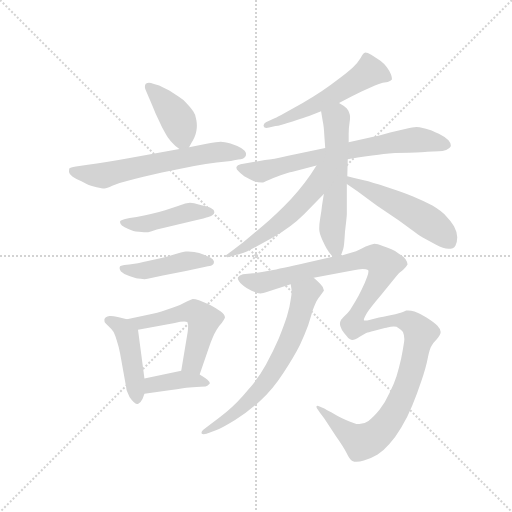
t = 0.00 s
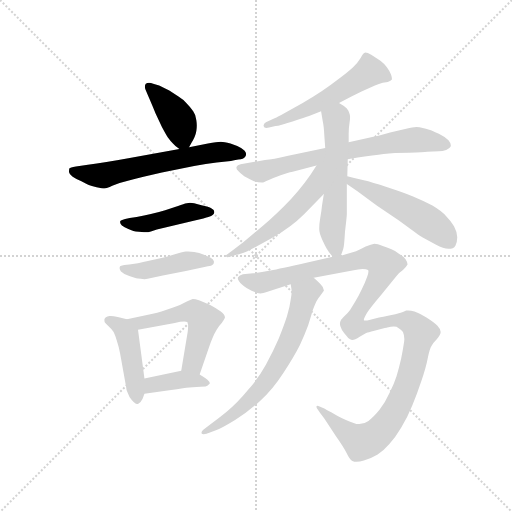
t = 2.03 s
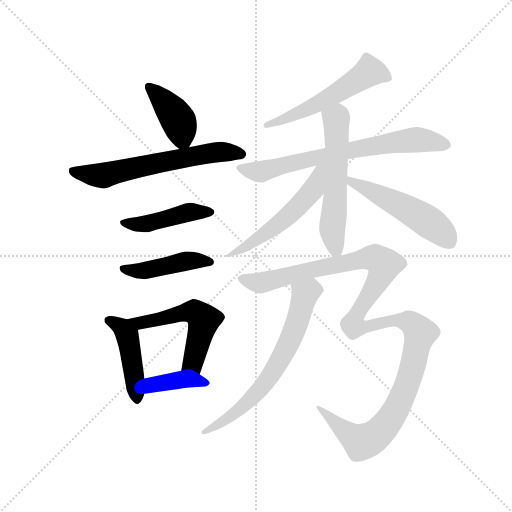
t = 4.07 s
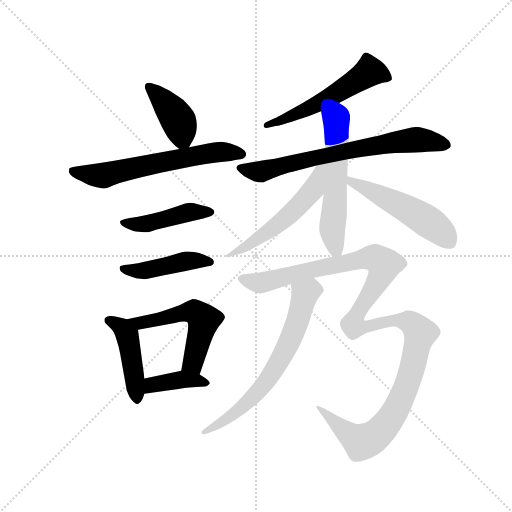
t = 6.10 s
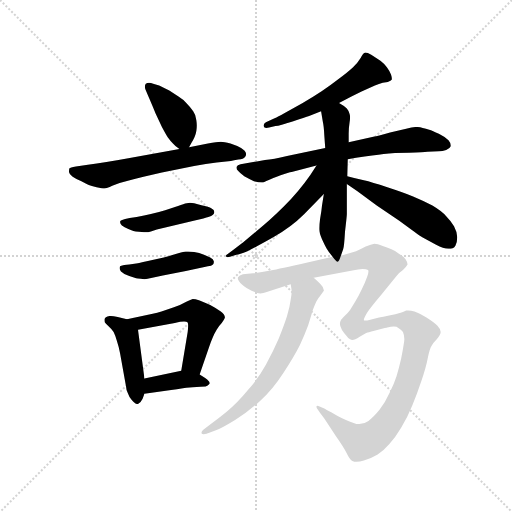
t = 8.13 s
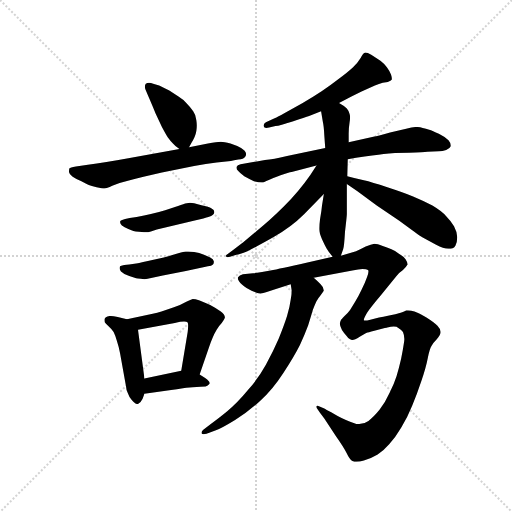
t = 10.17 s

The animated SVG that drew these frames (rendered in a browser with its animation timeline set to each time). Animation: 14 CSS @keyframes rules; one cycle of 10.17 s.

<svg version="1.1" viewBox="0 0 1024 1024" xmlns="http://www.w3.org/2000/svg">
  <g stroke="lightgray" stroke-dasharray="1,1" stroke-width="1" transform="scale(4, 4)">
    <line x1="0" y1="0" x2="256" y2="256"></line>
    <line x1="256" y1="0" x2="0" y2="256"></line>
    <line x1="128" y1="0" x2="128" y2="256"></line>
    <line x1="0" y1="128" x2="256" y2="128"></line>
  </g>
  <g transform="scale(0.92, -0.92) translate(60, -850)">
    <style type="text/css">
      
        @keyframes keyframes0 {
          from {
            stroke: blue;
            stroke-dashoffset: 407;
            stroke-width: 128;
          }
          57% {
            animation-timing-function: step-end;
            stroke: blue;
            stroke-dashoffset: 0;
            stroke-width: 128;
          }
          to {
            stroke: black;
            stroke-width: 1024;
          }
        }
        #make-me-a-hanzi-animation-0 {
          animation: keyframes0 0.5812174479166666s both;
          animation-delay: 0s;
          animation-timing-function: linear;
        }
      
        @keyframes keyframes1 {
          from {
            stroke: blue;
            stroke-dashoffset: 629;
            stroke-width: 128;
          }
          67% {
            animation-timing-function: step-end;
            stroke: blue;
            stroke-dashoffset: 0;
            stroke-width: 128;
          }
          to {
            stroke: black;
            stroke-width: 1024;
          }
        }
        #make-me-a-hanzi-animation-1 {
          animation: keyframes1 0.7618815104166666s both;
          animation-delay: 0.5812174479166666s;
          animation-timing-function: linear;
        }
      
        @keyframes keyframes2 {
          from {
            stroke: blue;
            stroke-dashoffset: 450;
            stroke-width: 128;
          }
          59% {
            animation-timing-function: step-end;
            stroke: blue;
            stroke-dashoffset: 0;
            stroke-width: 128;
          }
          to {
            stroke: black;
            stroke-width: 1024;
          }
        }
        #make-me-a-hanzi-animation-2 {
          animation: keyframes2 0.6162109375s both;
          animation-delay: 1.3430989583333333s;
          animation-timing-function: linear;
        }
      
        @keyframes keyframes3 {
          from {
            stroke: blue;
            stroke-dashoffset: 448;
            stroke-width: 128;
          }
          59% {
            animation-timing-function: step-end;
            stroke: blue;
            stroke-dashoffset: 0;
            stroke-width: 128;
          }
          to {
            stroke: black;
            stroke-width: 1024;
          }
        }
        #make-me-a-hanzi-animation-3 {
          animation: keyframes3 0.6145833333333334s both;
          animation-delay: 1.9593098958333333s;
          animation-timing-function: linear;
        }
      
        @keyframes keyframes4 {
          from {
            stroke: blue;
            stroke-dashoffset: 450;
            stroke-width: 128;
          }
          59% {
            animation-timing-function: step-end;
            stroke: blue;
            stroke-dashoffset: 0;
            stroke-width: 128;
          }
          to {
            stroke: black;
            stroke-width: 1024;
          }
        }
        #make-me-a-hanzi-animation-4 {
          animation: keyframes4 0.6162109375s both;
          animation-delay: 2.5738932291666665s;
          animation-timing-function: linear;
        }
      
        @keyframes keyframes5 {
          from {
            stroke: blue;
            stroke-dashoffset: 544;
            stroke-width: 128;
          }
          64% {
            animation-timing-function: step-end;
            stroke: blue;
            stroke-dashoffset: 0;
            stroke-width: 128;
          }
          to {
            stroke: black;
            stroke-width: 1024;
          }
        }
        #make-me-a-hanzi-animation-5 {
          animation: keyframes5 0.6927083333333334s both;
          animation-delay: 3.1901041666666665s;
          animation-timing-function: linear;
        }
      
        @keyframes keyframes6 {
          from {
            stroke: blue;
            stroke-dashoffset: 392;
            stroke-width: 128;
          }
          56% {
            animation-timing-function: step-end;
            stroke: blue;
            stroke-dashoffset: 0;
            stroke-width: 128;
          }
          to {
            stroke: black;
            stroke-width: 1024;
          }
        }
        #make-me-a-hanzi-animation-6 {
          animation: keyframes6 0.5690104166666666s both;
          animation-delay: 3.8828125s;
          animation-timing-function: linear;
        }
      
        @keyframes keyframes7 {
          from {
            stroke: blue;
            stroke-dashoffset: 557;
            stroke-width: 128;
          }
          64% {
            animation-timing-function: step-end;
            stroke: blue;
            stroke-dashoffset: 0;
            stroke-width: 128;
          }
          to {
            stroke: black;
            stroke-width: 1024;
          }
        }
        #make-me-a-hanzi-animation-7 {
          animation: keyframes7 0.7032877604166666s both;
          animation-delay: 4.451822916666667s;
          animation-timing-function: linear;
        }
      
        @keyframes keyframes8 {
          from {
            stroke: blue;
            stroke-dashoffset: 716;
            stroke-width: 128;
          }
          70% {
            animation-timing-function: step-end;
            stroke: blue;
            stroke-dashoffset: 0;
            stroke-width: 128;
          }
          to {
            stroke: black;
            stroke-width: 1024;
          }
        }
        #make-me-a-hanzi-animation-8 {
          animation: keyframes8 0.8326822916666666s both;
          animation-delay: 5.155110677083334s;
          animation-timing-function: linear;
        }
      
        @keyframes keyframes9 {
          from {
            stroke: blue;
            stroke-dashoffset: 572;
            stroke-width: 128;
          }
          65% {
            animation-timing-function: step-end;
            stroke: blue;
            stroke-dashoffset: 0;
            stroke-width: 128;
          }
          to {
            stroke: black;
            stroke-width: 1024;
          }
        }
        #make-me-a-hanzi-animation-9 {
          animation: keyframes9 0.7154947916666666s both;
          animation-delay: 5.987792968750001s;
          animation-timing-function: linear;
        }
      
        @keyframes keyframes10 {
          from {
            stroke: blue;
            stroke-dashoffset: 547;
            stroke-width: 128;
          }
          64% {
            animation-timing-function: step-end;
            stroke: blue;
            stroke-dashoffset: 0;
            stroke-width: 128;
          }
          to {
            stroke: black;
            stroke-width: 1024;
          }
        }
        #make-me-a-hanzi-animation-10 {
          animation: keyframes10 0.6951497395833334s both;
          animation-delay: 6.703287760416668s;
          animation-timing-function: linear;
        }
      
        @keyframes keyframes11 {
          from {
            stroke: blue;
            stroke-dashoffset: 516;
            stroke-width: 128;
          }
          63% {
            animation-timing-function: step-end;
            stroke: blue;
            stroke-dashoffset: 0;
            stroke-width: 128;
          }
          to {
            stroke: black;
            stroke-width: 1024;
          }
        }
        #make-me-a-hanzi-animation-11 {
          animation: keyframes11 0.669921875s both;
          animation-delay: 7.398437500000001s;
          animation-timing-function: linear;
        }
      
        @keyframes keyframes12 {
          from {
            stroke: blue;
            stroke-dashoffset: 676;
            stroke-width: 128;
          }
          69% {
            animation-timing-function: step-end;
            stroke: blue;
            stroke-dashoffset: 0;
            stroke-width: 128;
          }
          to {
            stroke: black;
            stroke-width: 1024;
          }
        }
        #make-me-a-hanzi-animation-12 {
          animation: keyframes12 0.8001302083333334s both;
          animation-delay: 8.068359375s;
          animation-timing-function: linear;
        }
      
        @keyframes keyframes13 {
          from {
            stroke: blue;
            stroke-dashoffset: 1287;
            stroke-width: 128;
          }
          81% {
            animation-timing-function: step-end;
            stroke: blue;
            stroke-dashoffset: 0;
            stroke-width: 128;
          }
          to {
            stroke: black;
            stroke-width: 1024;
          }
        }
        #make-me-a-hanzi-animation-13 {
          animation: keyframes13 1.29736328125s both;
          animation-delay: 8.868489583333334s;
          animation-timing-function: linear;
        }
      
    </style>
    
      <path d="M 351 530 L 356 539 Q 360 545 363 552 Q 366 560 367 566 Q 368 571 368 577 Q 368 582 367 588 Q 366 600 360 608 Q 354 617 346 625 Q 338 634 328 640 L 308 653 L 286 664 L 273 668 Q 268 670 264 670 Q 260 670 257 668 Q 255 666 255 662 Q 255 659 256 656 L 262 642 Q 272 619 278 604 L 292 574 Q 300 559 305 551 Q 310 544 316 538 Q 321 532 330 526 C 343 516 343 516 351 530 Z" fill="lightgray"></path>
    
      <path d="M 330 526 L 219 506 Q 168 497 131 492 L 105 488 Q 92 486 91 484 Q 90 482 90 477 Q 90 472 98 466 Q 107 460 117 456 Q 128 450 133 448 Q 138 446 150 443 Q 162 440 167 440 Q 172 440 184 446 Q 196 452 214 456 Q 231 461 252 466 L 292 475 L 362 489 Q 388 494 411 497 L 442 500 Q 448 501 458 503 Q 470 504 472 508 Q 475 510 475 516 Q 474 522 464 528 Q 454 534 441 538 Q 427 542 420 542 Q 412 542 392 538 L 351 530 L 330 526 Z" fill="lightgray"></path>
    
      <path d="M 222 376 L 212 374 Q 204 372 202 370 Q 201 369 201 367 Q 201 364 205 360 Q 210 356 219 352 Q 227 349 230 348 Q 234 347 242 346 Q 249 345 253 345 L 256 345 Q 262 345 268 347 L 281 351 L 361 370 Q 387 376 393 378 Q 400 380 403 383 Q 406 386 406 389 Q 406 394 400 397 Q 394 401 378 404 L 362 408 Q 357 409 353 409 Q 349 409 346 408 Q 340 407 327 402 L 299 393 Q 283 388 268 385 Q 254 382 237 378 L 222 376 Z" fill="lightgray"></path>
    
      <path d="M 221 275 L 210 274 Q 202 272 201 271 Q 200 269 200 267 Q 200 264 203 260 Q 209 254 221 250 L 236 245 Q 239 244 246 244 Q 250 243 254 243 Q 258 243 261 244 L 294 251 L 344 261 L 392 271 Q 400 272 403 275 Q 405 277 405 280 L 405 282 Q 404 286 397 290 Q 390 294 382 297 Q 374 300 362 302 Q 354 303 349 303 L 344 303 Q 338 302 322 298 Q 307 293 296 290 L 259 282 Q 242 278 236 277 L 221 275 Z" fill="lightgray"></path>
    
      <path d="M 216 156 L 196 161 Q 186 163 181 163 L 178 163 Q 168 161 167 156 L 167 153 Q 167 151 168 149 Q 170 146 176 141 Q 182 136 187 128 Q 191 120 194 109 Q 198 97 201 82 L 214 10 Q 214 4 218 -5 Q 221 -14 226 -19 Q 233 -28 238 -28 L 240 -28 Q 246 -26 250 -17 L 254 -6 L 254 27 L 240 133 C 238 151 238 151 216 156 Z" fill="lightgray"></path>
    
      <path d="M 374 36 L 394 94 Q 398 106 402 115 Q 406 125 411 133 Q 416 142 422 148 Q 428 156 429 159 L 429 160 Q 429 167 420 173 Q 410 180 397 187 Q 384 193 374 197 Q 364 200 359 200 Q 355 199 345 194 Q 335 188 318 182 L 291 173 Q 282 170 272 168 L 216 156 C 187 150 211 127 240 133 L 320 148 Q 333 151 340 151 Q 346 151 348 149 Q 349 148 349 142 Q 349 137 348 128 L 334 44 C 329 14 364 8 374 36 Z" fill="lightgray"></path>
    
      <path d="M 254 -6 L 312 2 Q 340 6 345 7 Q 350 8 359 8 Q 368 9 376 9 Q 383 10 387 10 Q 392 11 395 15 Q 396 16 396 17 Q 396 21 386 28 L 374 36 C 355 49 355 49 334 44 L 254 27 C 225 21 224 -10 254 -6 Z" fill="lightgray"></path>
    
      <path d="M 677 626 L 704 640 L 726 651 L 755 664 Q 764 668 772 670 L 783 672 Q 790 674 792 677 L 792 679 Q 792 682 790 688 Q 787 696 781 704 Q 775 712 767 718 L 747 731 Q 739 736 734 736 Q 733 736 732 735 Q 729 734 724 724 Q 718 714 707 703 Q 695 692 676 678 Q 658 664 640 652 Q 622 640 598 626 L 558 604 Q 544 596 537 593 L 518 584 Q 513 581 513 577 L 513 576 Q 514 572 519 572 Q 522 572 525 573 L 539 576 Q 548 577 576 586 Q 604 595 612 598 L 638 608 L 677 626 Z" fill="lightgray"></path>
    
      <path d="M 647 528 L 564 511 Q 534 504 516 502 L 463 493 Q 456 492 454 487 L 454 485 Q 454 482 458 478 Q 462 473 471 467 Q 480 462 492 456 Q 502 453 509 453 L 512 453 Q 514 454 523 458 Q 532 462 550 469 Q 568 475 574 476 L 628 490 L 696 504 L 714 507 Q 754 512 774 515 Q 796 518 829 518 Q 862 519 869 520 L 894 521 Q 902 521 910 524 Q 919 528 920 532 L 920 534 Q 920 539 915 545 Q 908 552 894 559 Q 880 566 873 568 Q 866 571 859 572 Q 852 574 845 574 Q 838 574 823 570 L 788 562 Q 758 554 754 553 L 698 541 L 647 528 Z" fill="lightgray"></path>
    
      <path d="M 638 608 L 642 584 Q 644 576 645 556 L 647 528 L 644 428 L 640 403 Q 639 391 636 375 Q 634 362 634 355 L 634 351 Q 634 344 640 330 Q 646 317 650 310 Q 654 303 663 292 C 675 277 675 277 681 294 L 686 308 Q 688 312 690 346 Q 694 380 694 384 L 694 450 L 695 467 L 696 504 L 698 541 L 698 560 Q 698 571 700 584 Q 701 590 701 595 Q 701 599 700 602 Q 699 608 694 614 Q 688 620 677 626 C 651 642 633 638 638 608 Z" fill="lightgray"></path>
    
      <path d="M 628 490 L 615 470 Q 590 434 558 402 Q 526 370 498 348 Q 471 324 446 306 L 435 298 Q 431 296 431 294 Q 431 293 432 292 Q 433 291 435 291 Q 437 291 440 292 L 454 296 Q 460 297 478 304 Q 495 312 534 334 Q 573 356 601 384 L 644 428 C 708 494 644 515 628 490 Z" fill="lightgray"></path>
    
      <path d="M 694 450 L 717 434 L 759 403 L 808 370 Q 850 339 858 334 L 888 318 Q 904 310 915 309 Q 926 309 930 316 Q 934 323 934 334 Q 934 345 927 358 Q 920 370 910 380 Q 900 391 880 403 Q 860 414 838 423 Q 816 432 782 443 Q 748 454 731 458 Q 714 462 695 467 C 666 475 669 467 694 450 Z" fill="lightgray"></path>
    
      <path d="M 572 232 L 574 219 L 574 216 Q 574 210 572 199 Q 570 183 564 163 Q 558 144 546 114 Q 534 86 518 57 Q 502 28 479 2 Q 456 -26 434 -44 Q 412 -62 399 -71 L 382 -84 Q 378 -87 378 -91 L 378 -92 Q 379 -94 383 -94 Q 385 -94 389 -93 L 408 -86 Q 420 -82 451 -63 Q 482 -44 507 -20 Q 532 2 556 39 Q 580 76 592 100 Q 603 124 610 143 Q 616 162 620 176 Q 625 189 628 195 Q 632 202 637 208 L 644 218 L 644 219 Q 644 225 637 232 Q 629 240 622 246 C 600 266 568 262 572 232 Z" fill="lightgray"></path>
    
      <path d="M 663 292 L 606 279 Q 548 266 528 262 Q 508 258 490 256 L 468 254 Q 460 252 458 248 Q 457 247 457 245 Q 457 242 460 238 Q 464 232 476 224 Q 489 217 494 215 Q 498 212 506 212 Q 512 212 520 215 Q 528 218 550 225 L 572 232 L 622 246 L 706 262 Q 720 264 728 265 Q 737 265 740 263 Q 741 262 741 260 Q 741 256 738 248 Q 733 234 726 220 Q 719 205 712 194 L 701 176 Q 696 169 689 163 Q 682 156 681 154 Q 679 150 679 147 Q 679 144 680 141 Q 682 134 688 126 Q 694 119 697 115 Q 701 112 705 111 L 706 111 Q 711 111 722 118 Q 734 125 739 127 Q 744 128 762 133 Q 781 138 782 138 Q 790 140 796 140 Q 803 140 806 137 Q 814 132 816 128 Q 819 121 819 113 Q 819 109 818 104 Q 816 90 812 70 Q 807 48 802 32 Q 797 16 787 -4 Q 777 -26 765 -41 Q 752 -57 741 -65 Q 731 -72 721 -72 L 719 -72 Q 712 -72 692 -63 Q 672 -54 660 -46 Q 648 -40 645 -38 L 636 -34 Q 631 -32 630 -32 Q 628 -32 628 -33 L 628 -34 Q 628 -37 630 -39 L 636 -48 L 645 -60 L 670 -98 Q 687 -122 694 -136 Q 700 -149 706 -152 Q 710 -154 715 -154 Q 722 -154 731 -151 Q 748 -146 761 -138 Q 774 -130 786 -116 Q 799 -102 812 -80 Q 826 -57 836 -32 Q 846 -8 856 22 Q 866 51 870 72 Q 874 92 878 98 Q 881 104 889 112 Q 898 122 898 128 Q 898 135 891 142 Q 883 150 867 160 Q 851 170 841 173 Q 834 175 827 175 L 823 175 Q 822 174 811 170 Q 800 166 786 164 Q 772 161 764 160 L 745 155 Q 737 153 734 153 Q 731 153 731 154 L 731 155 Q 731 158 738 170 Q 746 182 768 208 L 802 250 Q 806 256 816 263 Q 824 271 826 275 Q 826 280 822 286 Q 818 292 808 298 Q 798 305 791 308 Q 784 311 772 315 Q 760 320 754 320 Q 747 319 735 314 Q 724 308 714 304 L 681 294 L 663 292 Z" fill="lightgray"></path>
    
    
      <clipPath id="make-me-a-hanzi-clip-0">
        <path d="M 351 530 L 356 539 Q 360 545 363 552 Q 366 560 367 566 Q 368 571 368 577 Q 368 582 367 588 Q 366 600 360 608 Q 354 617 346 625 Q 338 634 328 640 L 308 653 L 286 664 L 273 668 Q 268 670 264 670 Q 260 670 257 668 Q 255 666 255 662 Q 255 659 256 656 L 262 642 Q 272 619 278 604 L 292 574 Q 300 559 305 551 Q 310 544 316 538 Q 321 532 330 526 C 343 516 343 516 351 530 Z"></path>
      </clipPath>
      <path clip-path="url(#make-me-a-hanzi-clip-0)" d="M 262 663 L 327 590 L 336 551 L 344 540" fill="none" id="make-me-a-hanzi-animation-0" stroke-dasharray="279 558" stroke-linecap="round"></path>
    
      <clipPath id="make-me-a-hanzi-clip-1">
        <path d="M 330 526 L 219 506 Q 168 497 131 492 L 105 488 Q 92 486 91 484 Q 90 482 90 477 Q 90 472 98 466 Q 107 460 117 456 Q 128 450 133 448 Q 138 446 150 443 Q 162 440 167 440 Q 172 440 184 446 Q 196 452 214 456 Q 231 461 252 466 L 292 475 L 362 489 Q 388 494 411 497 L 442 500 Q 448 501 458 503 Q 470 504 472 508 Q 475 510 475 516 Q 474 522 464 528 Q 454 534 441 538 Q 427 542 420 542 Q 412 542 392 538 L 351 530 L 330 526 Z"></path>
      </clipPath>
      <path clip-path="url(#make-me-a-hanzi-clip-1)" d="M 100 479 L 161 468 L 389 516 L 430 520 L 466 515" fill="none" id="make-me-a-hanzi-animation-1" stroke-dasharray="501 1002" stroke-linecap="round"></path>
    
      <clipPath id="make-me-a-hanzi-clip-2">
        <path d="M 222 376 L 212 374 Q 204 372 202 370 Q 201 369 201 367 Q 201 364 205 360 Q 210 356 219 352 Q 227 349 230 348 Q 234 347 242 346 Q 249 345 253 345 L 256 345 Q 262 345 268 347 L 281 351 L 361 370 Q 387 376 393 378 Q 400 380 403 383 Q 406 386 406 389 Q 406 394 400 397 Q 394 401 378 404 L 362 408 Q 357 409 353 409 Q 349 409 346 408 Q 340 407 327 402 L 299 393 Q 283 388 268 385 Q 254 382 237 378 L 222 376 Z"></path>
      </clipPath>
      <path clip-path="url(#make-me-a-hanzi-clip-2)" d="M 208 366 L 255 363 L 352 389 L 398 389" fill="none" id="make-me-a-hanzi-animation-2" stroke-dasharray="322 644" stroke-linecap="round"></path>
    
      <clipPath id="make-me-a-hanzi-clip-3">
        <path d="M 221 275 L 210 274 Q 202 272 201 271 Q 200 269 200 267 Q 200 264 203 260 Q 209 254 221 250 L 236 245 Q 239 244 246 244 Q 250 243 254 243 Q 258 243 261 244 L 294 251 L 344 261 L 392 271 Q 400 272 403 275 Q 405 277 405 280 L 405 282 Q 404 286 397 290 Q 390 294 382 297 Q 374 300 362 302 Q 354 303 349 303 L 344 303 Q 338 302 322 298 Q 307 293 296 290 L 259 282 Q 242 278 236 277 L 221 275 Z"></path>
      </clipPath>
      <path clip-path="url(#make-me-a-hanzi-clip-3)" d="M 207 267 L 243 261 L 354 284 L 396 281" fill="none" id="make-me-a-hanzi-animation-3" stroke-dasharray="320 640" stroke-linecap="round"></path>
    
      <clipPath id="make-me-a-hanzi-clip-4">
        <path d="M 216 156 L 196 161 Q 186 163 181 163 L 178 163 Q 168 161 167 156 L 167 153 Q 167 151 168 149 Q 170 146 176 141 Q 182 136 187 128 Q 191 120 194 109 Q 198 97 201 82 L 214 10 Q 214 4 218 -5 Q 221 -14 226 -19 Q 233 -28 238 -28 L 240 -28 Q 246 -26 250 -17 L 254 -6 L 254 27 L 240 133 C 238 151 238 151 216 156 Z"></path>
      </clipPath>
      <path clip-path="url(#make-me-a-hanzi-clip-4)" d="M 176 155 L 206 137 L 217 120 L 239 -17" fill="none" id="make-me-a-hanzi-animation-4" stroke-dasharray="322 644" stroke-linecap="round"></path>
    
      <clipPath id="make-me-a-hanzi-clip-5">
        <path d="M 374 36 L 394 94 Q 398 106 402 115 Q 406 125 411 133 Q 416 142 422 148 Q 428 156 429 159 L 429 160 Q 429 167 420 173 Q 410 180 397 187 Q 384 193 374 197 Q 364 200 359 200 Q 355 199 345 194 Q 335 188 318 182 L 291 173 Q 282 170 272 168 L 216 156 C 187 150 211 127 240 133 L 320 148 Q 333 151 340 151 Q 346 151 348 149 Q 349 148 349 142 Q 349 137 348 128 L 334 44 C 329 14 364 8 374 36 Z"></path>
      </clipPath>
      <path clip-path="url(#make-me-a-hanzi-clip-5)" d="M 223 156 L 245 147 L 362 173 L 378 161 L 383 155 L 361 65 L 342 50" fill="none" id="make-me-a-hanzi-animation-5" stroke-dasharray="416 832" stroke-linecap="round"></path>
    
      <clipPath id="make-me-a-hanzi-clip-6">
        <path d="M 254 -6 L 312 2 Q 340 6 345 7 Q 350 8 359 8 Q 368 9 376 9 Q 383 10 387 10 Q 392 11 395 15 Q 396 16 396 17 Q 396 21 386 28 L 374 36 C 355 49 355 49 334 44 L 254 27 C 225 21 224 -10 254 -6 Z"></path>
      </clipPath>
      <path clip-path="url(#make-me-a-hanzi-clip-6)" d="M 261 -1 L 271 13 L 337 25 L 388 20" fill="none" id="make-me-a-hanzi-animation-6" stroke-dasharray="264 528" stroke-linecap="round"></path>
    
      <clipPath id="make-me-a-hanzi-clip-7">
        <path d="M 677 626 L 704 640 L 726 651 L 755 664 Q 764 668 772 670 L 783 672 Q 790 674 792 677 L 792 679 Q 792 682 790 688 Q 787 696 781 704 Q 775 712 767 718 L 747 731 Q 739 736 734 736 Q 733 736 732 735 Q 729 734 724 724 Q 718 714 707 703 Q 695 692 676 678 Q 658 664 640 652 Q 622 640 598 626 L 558 604 Q 544 596 537 593 L 518 584 Q 513 581 513 577 L 513 576 Q 514 572 519 572 Q 522 572 525 573 L 539 576 Q 548 577 576 586 Q 604 595 612 598 L 638 608 L 677 626 Z"></path>
      </clipPath>
      <path clip-path="url(#make-me-a-hanzi-clip-7)" d="M 786 678 L 743 695 L 650 634 L 518 577" fill="none" id="make-me-a-hanzi-animation-7" stroke-dasharray="429 858" stroke-linecap="round"></path>
    
      <clipPath id="make-me-a-hanzi-clip-8">
        <path d="M 647 528 L 564 511 Q 534 504 516 502 L 463 493 Q 456 492 454 487 L 454 485 Q 454 482 458 478 Q 462 473 471 467 Q 480 462 492 456 Q 502 453 509 453 L 512 453 Q 514 454 523 458 Q 532 462 550 469 Q 568 475 574 476 L 628 490 L 696 504 L 714 507 Q 754 512 774 515 Q 796 518 829 518 Q 862 519 869 520 L 894 521 Q 902 521 910 524 Q 919 528 920 532 L 920 534 Q 920 539 915 545 Q 908 552 894 559 Q 880 566 873 568 Q 866 571 859 572 Q 852 574 845 574 Q 838 574 823 570 L 788 562 Q 758 554 754 553 L 698 541 L 647 528 Z"></path>
      </clipPath>
      <path clip-path="url(#make-me-a-hanzi-clip-8)" d="M 461 486 L 507 477 L 696 523 L 811 543 L 859 546 L 911 533" fill="none" id="make-me-a-hanzi-animation-8" stroke-dasharray="588 1176" stroke-linecap="round"></path>
    
      <clipPath id="make-me-a-hanzi-clip-9">
        <path d="M 638 608 L 642 584 Q 644 576 645 556 L 647 528 L 644 428 L 640 403 Q 639 391 636 375 Q 634 362 634 355 L 634 351 Q 634 344 640 330 Q 646 317 650 310 Q 654 303 663 292 C 675 277 675 277 681 294 L 686 308 Q 688 312 690 346 Q 694 380 694 384 L 694 450 L 695 467 L 696 504 L 698 541 L 698 560 Q 698 571 700 584 Q 701 590 701 595 Q 701 599 700 602 Q 699 608 694 614 Q 688 620 677 626 C 651 642 633 638 638 608 Z"></path>
      </clipPath>
      <path clip-path="url(#make-me-a-hanzi-clip-9)" d="M 648 603 L 671 591 L 670 443 L 662 351 L 670 309 L 666 303" fill="none" id="make-me-a-hanzi-animation-9" stroke-dasharray="444 888" stroke-linecap="round"></path>
    
      <clipPath id="make-me-a-hanzi-clip-10">
        <path d="M 628 490 L 615 470 Q 590 434 558 402 Q 526 370 498 348 Q 471 324 446 306 L 435 298 Q 431 296 431 294 Q 431 293 432 292 Q 433 291 435 291 Q 437 291 440 292 L 454 296 Q 460 297 478 304 Q 495 312 534 334 Q 573 356 601 384 L 644 428 C 708 494 644 515 628 490 Z"></path>
      </clipPath>
      <path clip-path="url(#make-me-a-hanzi-clip-10)" d="M 643 487 L 634 479 L 620 438 L 573 386 L 518 341 L 435 295" fill="none" id="make-me-a-hanzi-animation-10" stroke-dasharray="419 838" stroke-linecap="round"></path>
    
      <clipPath id="make-me-a-hanzi-clip-11">
        <path d="M 694 450 L 717 434 L 759 403 L 808 370 Q 850 339 858 334 L 888 318 Q 904 310 915 309 Q 926 309 930 316 Q 934 323 934 334 Q 934 345 927 358 Q 920 370 910 380 Q 900 391 880 403 Q 860 414 838 423 Q 816 432 782 443 Q 748 454 731 458 Q 714 462 695 467 C 666 475 669 467 694 450 Z"></path>
      </clipPath>
      <path clip-path="url(#make-me-a-hanzi-clip-11)" d="M 700 462 L 705 453 L 845 384 L 891 354 L 917 325" fill="none" id="make-me-a-hanzi-animation-11" stroke-dasharray="388 776" stroke-linecap="round"></path>
    
      <clipPath id="make-me-a-hanzi-clip-12">
        <path d="M 572 232 L 574 219 L 574 216 Q 574 210 572 199 Q 570 183 564 163 Q 558 144 546 114 Q 534 86 518 57 Q 502 28 479 2 Q 456 -26 434 -44 Q 412 -62 399 -71 L 382 -84 Q 378 -87 378 -91 L 378 -92 Q 379 -94 383 -94 Q 385 -94 389 -93 L 408 -86 Q 420 -82 451 -63 Q 482 -44 507 -20 Q 532 2 556 39 Q 580 76 592 100 Q 603 124 610 143 Q 616 162 620 176 Q 625 189 628 195 Q 632 202 637 208 L 644 218 L 644 219 Q 644 225 637 232 Q 629 240 622 246 C 600 266 568 262 572 232 Z"></path>
      </clipPath>
      <path clip-path="url(#make-me-a-hanzi-clip-12)" d="M 633 219 L 616 220 L 603 210 L 569 106 L 507 6 L 461 -40 L 381 -91" fill="none" id="make-me-a-hanzi-animation-12" stroke-dasharray="548 1096" stroke-linecap="round"></path>
    
      <clipPath id="make-me-a-hanzi-clip-13">
        <path d="M 663 292 L 606 279 Q 548 266 528 262 Q 508 258 490 256 L 468 254 Q 460 252 458 248 Q 457 247 457 245 Q 457 242 460 238 Q 464 232 476 224 Q 489 217 494 215 Q 498 212 506 212 Q 512 212 520 215 Q 528 218 550 225 L 572 232 L 622 246 L 706 262 Q 720 264 728 265 Q 737 265 740 263 Q 741 262 741 260 Q 741 256 738 248 Q 733 234 726 220 Q 719 205 712 194 L 701 176 Q 696 169 689 163 Q 682 156 681 154 Q 679 150 679 147 Q 679 144 680 141 Q 682 134 688 126 Q 694 119 697 115 Q 701 112 705 111 L 706 111 Q 711 111 722 118 Q 734 125 739 127 Q 744 128 762 133 Q 781 138 782 138 Q 790 140 796 140 Q 803 140 806 137 Q 814 132 816 128 Q 819 121 819 113 Q 819 109 818 104 Q 816 90 812 70 Q 807 48 802 32 Q 797 16 787 -4 Q 777 -26 765 -41 Q 752 -57 741 -65 Q 731 -72 721 -72 L 719 -72 Q 712 -72 692 -63 Q 672 -54 660 -46 Q 648 -40 645 -38 L 636 -34 Q 631 -32 630 -32 Q 628 -32 628 -33 L 628 -34 Q 628 -37 630 -39 L 636 -48 L 645 -60 L 670 -98 Q 687 -122 694 -136 Q 700 -149 706 -152 Q 710 -154 715 -154 Q 722 -154 731 -151 Q 748 -146 761 -138 Q 774 -130 786 -116 Q 799 -102 812 -80 Q 826 -57 836 -32 Q 846 -8 856 22 Q 866 51 870 72 Q 874 92 878 98 Q 881 104 889 112 Q 898 122 898 128 Q 898 135 891 142 Q 883 150 867 160 Q 851 170 841 173 Q 834 175 827 175 L 823 175 Q 822 174 811 170 Q 800 166 786 164 Q 772 161 764 160 L 745 155 Q 737 153 734 153 Q 731 153 731 154 L 731 155 Q 731 158 738 170 Q 746 182 768 208 L 802 250 Q 806 256 816 263 Q 824 271 826 275 Q 826 280 822 286 Q 818 292 808 298 Q 798 305 791 308 Q 784 311 772 315 Q 760 320 754 320 Q 747 319 735 314 Q 724 308 714 304 L 681 294 L 663 292 Z"></path>
      </clipPath>
      <path clip-path="url(#make-me-a-hanzi-clip-13)" d="M 465 244 L 508 235 L 599 260 L 750 290 L 774 273 L 762 239 L 707 144 L 729 139 L 810 153 L 837 146 L 853 126 L 833 37 L 813 -15 L 773 -81 L 757 -97 L 725 -111 L 695 -92 L 630 -33" fill="none" id="make-me-a-hanzi-animation-13" stroke-dasharray="1159 2318" stroke-linecap="round"></path>
    
  </g>
</svg>
